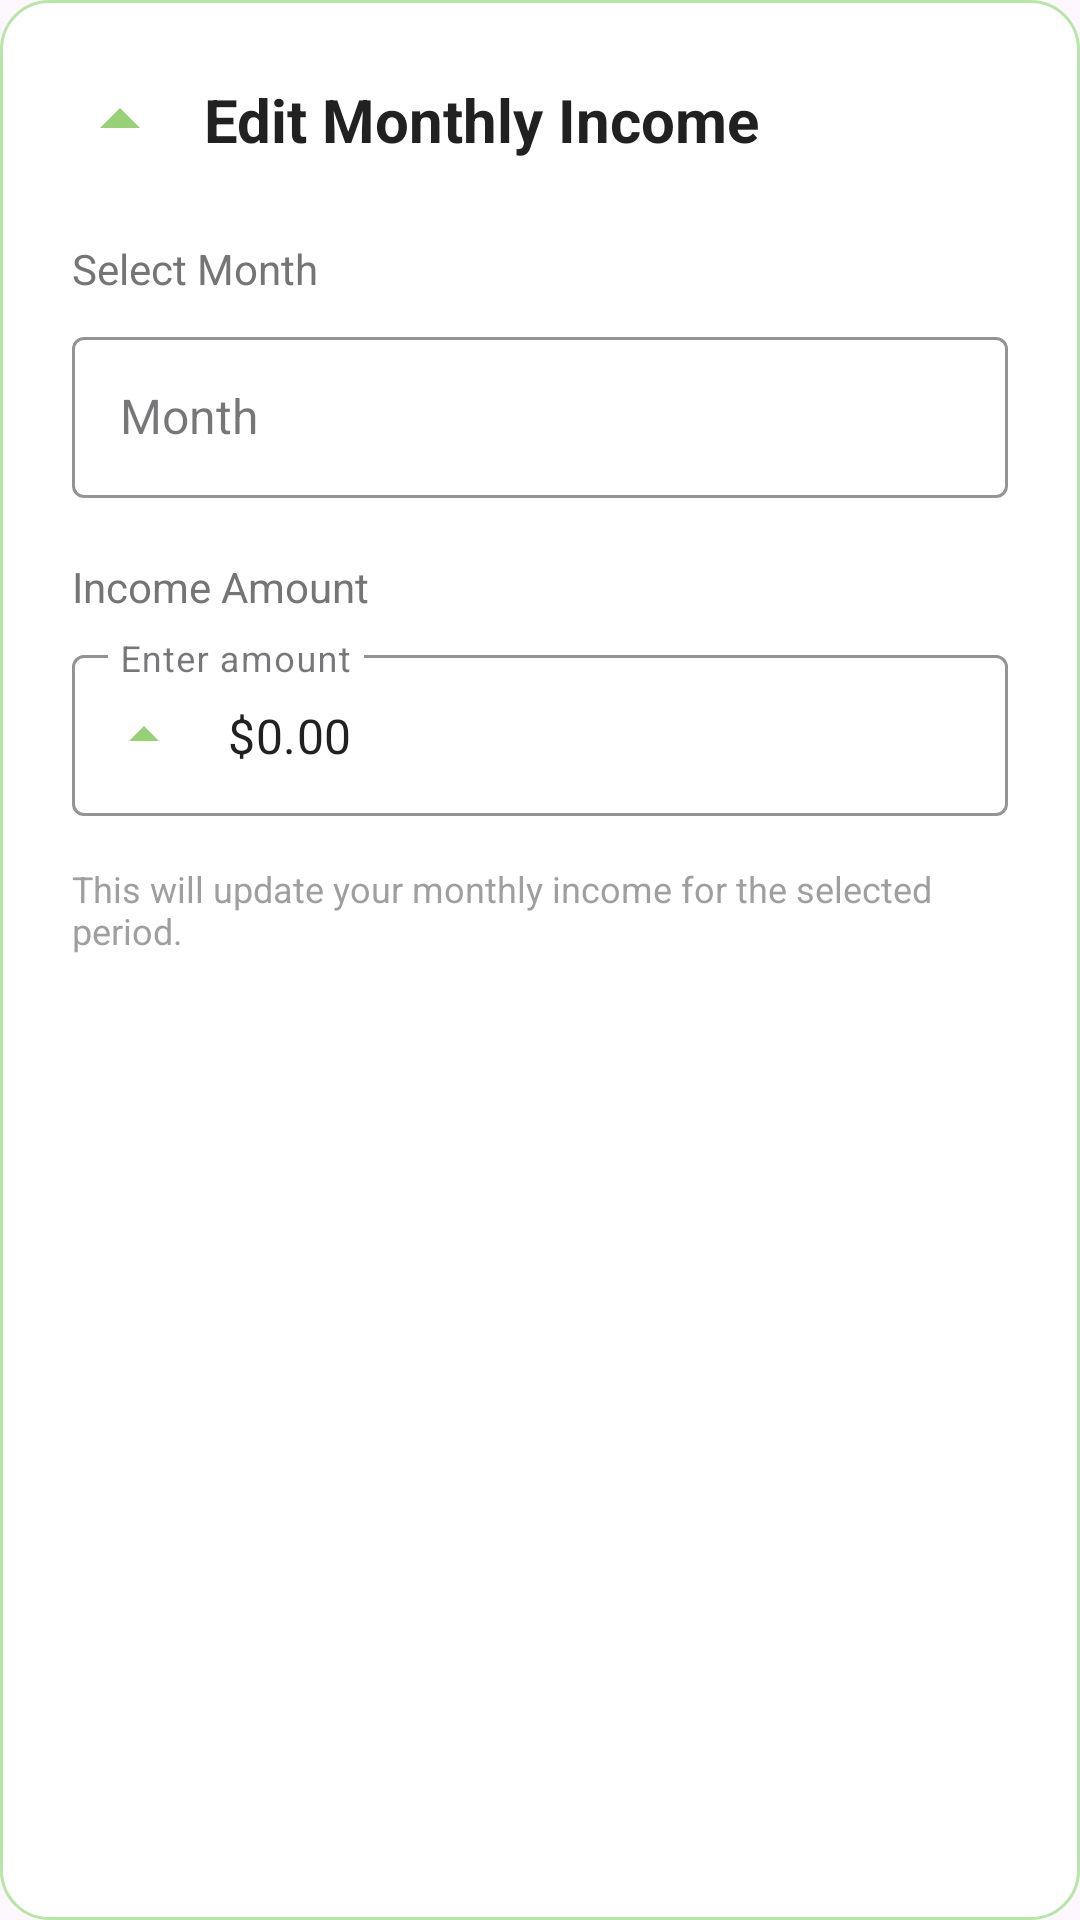

Reconstruct the res/layout file that produces this screen, plus the resources it refers to.
<!-- AndroidManifest.xml: application theme Theme.WalletLens -->
<!-- res/layout/dialog_edit_income.xml -->
<?xml version="1.0" encoding="utf-8"?>
<LinearLayout xmlns:android="http://schemas.android.com/apk/res/android"
    xmlns:app="http://schemas.android.com/apk/res-auto"
    android:layout_width="match_parent"
    android:layout_height="wrap_content"
    android:orientation="vertical"
    android:padding="24dp"
    android:background="@drawable/dialog_background">

    
    <LinearLayout
        android:layout_width="match_parent"
        android:layout_height="wrap_content"
        android:orientation="horizontal"
        android:gravity="center_vertical"
        android:layout_marginBottom="24dp">

        <ImageView
            android:layout_width="32dp"
            android:layout_height="32dp"
            android:src="@drawable/ic_income"
            android:tint="@color/primary_color"
            android:layout_marginEnd="12dp" />

        <TextView
            android:layout_width="0dp"
            android:layout_height="wrap_content"
            android:layout_weight="1"
            android:text="Edit Monthly Income"
            android:textSize="20sp"
            android:textStyle="bold"
            android:textColor="@color/primary_text" />

    </LinearLayout>

    
    <TextView
        android:layout_width="match_parent"
        android:layout_height="wrap_content"
        android:text="Select Month"
        android:textSize="14sp"
        android:textColor="@color/secondary_text"
        android:layout_marginBottom="8dp" />

    <com.google.android.material.textfield.TextInputLayout
        android:layout_width="match_parent"
        android:layout_height="wrap_content"
        android:layout_marginBottom="20dp"
        app:boxStrokeColor="@color/primary_color"
        app:hintTextColor="@color/primary_color"
        style="@style/Widget.MaterialComponents.TextInputLayout.OutlinedBox">

        <AutoCompleteTextView
            android:id="@+id/monthSpinner"
            android:layout_width="match_parent"
            android:layout_height="wrap_content"
            android:inputType="none"
            android:focusable="false"
            android:hint="Month"
            android:textColor="@color/primary_text"
            android:textSize="16sp"
            android:padding="16dp" />

    </com.google.android.material.textfield.TextInputLayout>

    
    <TextView
        android:layout_width="match_parent"
        android:layout_height="wrap_content"
        android:text="Income Amount"
        android:textSize="14sp"
        android:textColor="@color/secondary_text"
        android:layout_marginBottom="8dp" />

    <com.google.android.material.textfield.TextInputLayout
        android:layout_width="match_parent"
        android:layout_height="wrap_content"
        android:hint="Enter amount"
        app:boxStrokeColor="@color/primary_color"
        app:hintTextColor="@color/primary_color"
        app:startIconDrawable="@drawable/ic_income"
        app:startIconTint="@color/primary_color"
        style="@style/Widget.MaterialComponents.TextInputLayout.OutlinedBox">

        <com.google.android.material.textfield.TextInputEditText
            android:id="@+id/editTextIncome"
            android:layout_width="match_parent"
            android:layout_height="wrap_content"
            android:inputType="numberDecimal"
            android:text="$0.00"
            android:textColor="@color/primary_text"
            android:textSize="16sp"
            android:padding="16dp" />

    </com.google.android.material.textfield.TextInputLayout>

    
    <TextView
        android:layout_width="match_parent"
        android:layout_height="wrap_content"
        android:text="This will update your monthly income for the selected period."
        android:textSize="12sp"
        android:textColor="@color/secondary_text"
        android:layout_marginTop="16dp"
        android:alpha="0.7" />

</LinearLayout>
<!-- resources referenced by this layout -->
<resources>
  <color name="primary_color">#97D077</color>
  <color name="primary_text">#212121</color>
  <color name="secondary_text">#757575</color>
  <!-- drawable dialog_background (drawable) -->
  <?xml version="1.0" encoding="utf-8"?>
  <shape xmlns:android="http://schemas.android.com/apk/res/android">
      <solid android:color="@color/white" />
      <corners android:radius="16dp" />
      <stroke
          android:width="1dp"
          android:color="@color/primary_light" />
  </shape>
  <!-- drawable ic_income (drawable) -->
  <vector xmlns:android="http://schemas.android.com/apk/res/android"
      android:width="24dp"
      android:height="24dp"
      android:viewportWidth="24"
      android:viewportHeight="24">
      <path
          android:fillColor="#FFFFFF"
          android:pathData="M7,14l5,-5 5,5z"/>
      <path
          android:fillColor="#FFFFFF"
          android:pathData="M12,2v20"/>
  </vector>
  <style name="Theme.WalletLens" parent="Base.Theme.WalletLens" />
  <color name="white">#FFFFFF</color>
  <color name="primary_light">#B8E6A8</color>
  <style name="Base.Theme.WalletLens" parent="Theme.Material3.DayNight.NoActionBar">
          
          <item name="colorPrimary">@color/primary_color</item>
          <item name="colorPrimaryDark">@color/primary_dark</item>
          <item name="colorAccent">@color/accent_color</item>
          <item name="android:statusBarColor">@color/primary_dark</item>
      </style>
  <color name="primary_dark">#7AB55C</color>
  <color name="accent_color">#FFC107</color>
</resources>
